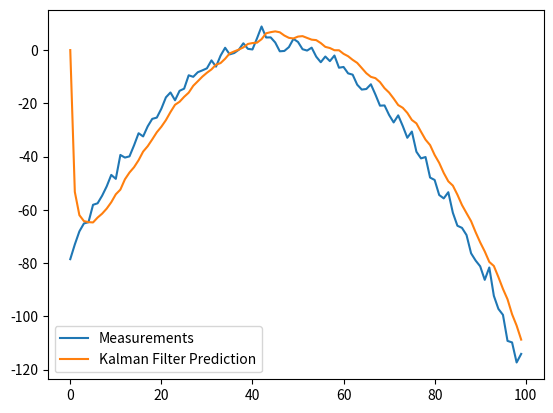

Python code for this plot:
import numpy as np

class KalmanFilter(object):
    def __init__(self, F = None, B = None, H = None, Q = None, R = None, P = None, x0 = None):

        if(F is None or H is None):
            raise ValueError("Set proper system dynamics.")

        self.n = F.shape[1]
        self.m = H.shape[1]

        self.F = F
        self.H = H
        self.B = 0 if B is None else B
        self.Q = np.eye(self.n) if Q is None else Q
        self.R = np.eye(self.n) if R is None else R
        self.P = np.eye(self.n) if P is None else P
        self.x = np.zeros((self.n, 1)) if x0 is None else x0

    def predict(self, u = 0):
        self.x = np.dot(self.F, self.x) + np.dot(self.B, u)
        self.P = np.dot(np.dot(self.F, self.P), self.F.T) + self.Q
        return self.x

    def update(self, z):
        y = z - np.dot(self.H, self.x)
        S = self.R + np.dot(self.H, np.dot(self.P, self.H.T))
        K = np.dot(np.dot(self.P, self.H.T), np.linalg.inv(S))
        self.x = self.x + np.dot(K, y)
        I = np.eye(self.n)
        self.P = np.dot(np.dot(I - np.dot(K, self.H), self.P), 
        	(I - np.dot(K, self.H)).T) + np.dot(np.dot(K, self.R), K.T)

def example():
	dt = 1.0/60
	F = np.array([[1, dt, 0], [0, 1, dt], [0, 0, 1]])
	H = np.array([1, 0, 0]).reshape(1, 3)
	Q = np.array([[0.05, 0.05, 0.0], [0.05, 0.05, 0.0], [0.0, 0.0, 0.0]])
	R = np.array([0.5]).reshape(1, 1)

	x = np.linspace(-10, 10, 100)
	measurements = - (x**2 + 2*x - 2)  + np.random.normal(0, 2, 100)

	kf = KalmanFilter(F = F, H = H, Q = Q, R = R)
	predictions = []

	for z in measurements:
		predictions.append(np.dot(H,  kf.predict())[0])
		kf.update(z)

	import matplotlib.pyplot as plt
	plt.plot(range(len(measurements)), measurements, label = 'Measurements')
	plt.plot(range(len(predictions)), np.array(predictions), label = 'Kalman Filter Prediction')
	plt.legend()
	plt.show()

if __name__ == '__main__':
    example()
